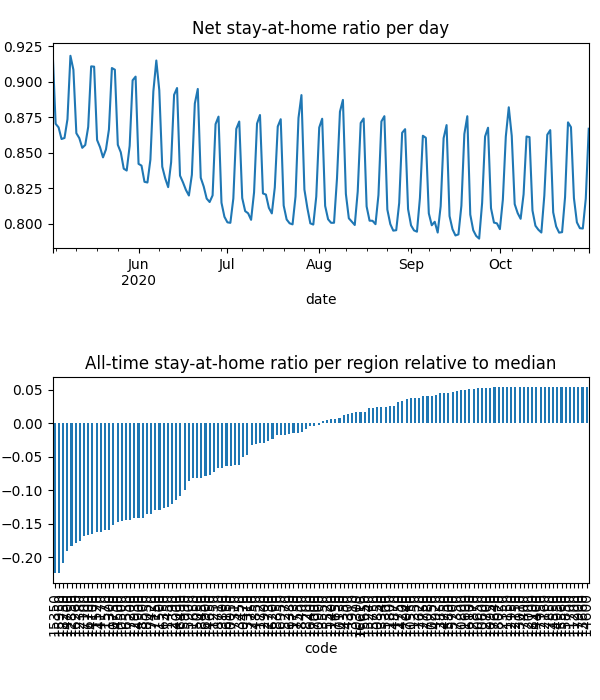

Values plotted in this chart, from the file beside it:
date, code, km, stay, weight, visit
2020-05-03, 10050, 8.381, 0.9469, 4.432814962136786e-05, 0.0
2020-05-03, 10130, 8.419, 0.9872, 1.8650499605231764e-05, 3.478126564451797e-05
2020-05-03, 10250, , 1.0, 1.5458730836584176e-05, 0.0
2020-05-03, 10300, 8.045, 0.9585, 6.819581322900159e-06, 0.0
2020-05-03, 10470, 8.159, 0.9576, 3.047895858181214e-05, 0.0
2020-05-03, 10500, 11.95, 0.8956, 0.0001887, 0.0525
2020-05-03, 10550, , 1.0, 1.6786246550981184e-05, 0.0
2020-05-03, 10600, , 1.0, 5.6051168739823215e-06, 0.0
2020-05-03, 10650, , 1.0, 7.4548427379266215e-06, 0.0
2020-05-03, 10750, 13.38, 0.89, 0.0003334, 0.07073
2020-05-03, 10800, , 1.0, 2.7429730783184795e-06, 0.0
2020-05-03, 10850, , 1.0, 3.825576204514916e-06, 9.938676024036547e-05
2020-05-03, 10900, 9.47, 0.9777, 4.222092140453955e-05, 0.001812
2020-05-03, 10950, , 1.0, 1.3729299433682104e-06, 0.0
2020-05-03, 11150, , 1.0, 1.202305701851352e-06, 0.0
2020-05-03, 11200, , 1.0, 3.650565167337438e-07, 0.0
2020-05-03, 11250, 8.292, 0.919, 1.1393705462265068e-05, 0.0
2020-05-03, 11300, 11, 0.8837, 2.8062381716486233e-05, 0.008739
2020-05-03, 11350, , 1.0, 1.8506641771768122e-05, 0.0
2020-05-03, 11400, 8.992, 0.9782, 8.00938886208619e-06, 0.0004299
2020-05-03, 11450, 15.22, 0.9054, 8.947084931607031e-05, 0.01291
2020-05-03, 11500, 15.05, 0.9021, 0.0001577, 0.02273
2020-05-03, 11520, 10.44, 0.8886, 5.288232779920288e-05, 0.01748
2020-05-03, 11570, 11.64, 0.8819, 0.0002904, 0.08633
2020-05-03, 11600, , 1.0, 1.6083153258040195e-06, 0.0
2020-05-03, 11650, 10.18, 0.9431, 0.0002083, 0.001041
2020-05-03, 11700, , 1.0, 5.674248031839714e-07, 0.0
2020-05-03, 11720, 9.862, 0.981, 5.4369165444276837e-05, 0.001433
2020-05-03, 11730, 9.645, 0.9911, 2.979473420675061e-05, 0.0
2020-05-03, 11750, , 1.0, 2.9879082293533596e-06, 0.0
2020-05-03, 11800, 8.438, 0.9971, 3.1672019936070546e-05, 0.0
2020-05-03, 12000, , 1.0, 2.112391399865788e-06, 0.0
2020-05-03, 12150, , 1.0, 1.684732642489915e-06, 0.0
2020-05-03, 12160, , 1.0, 6.670217441624167e-06, 0.0
2020-05-03, 12350, , 1.0, 7.343700796375264e-06, 0.0
2020-05-03, 12380, 12.68, 0.8724, 0.0002065, 0.07438
2020-05-03, 12390, 8.817, 0.9361, 4.0436572271446014e-05, 0.0
2020-05-03, 12700, , 1.0, 4.922366355797505e-06, 0.0
2020-05-03, 12730, , 1.0, 4.786509628916239e-06, 0.0
2020-05-03, 12750, , 1.0, 1.4418149618520567e-05, 0.0
2020-05-03, 12850, 12.22, 0.8741, 0.0001435, 0.04988
2020-05-03, 12870, , 1.0, 1.1059795705555599e-05, 0.0
2020-05-03, 12900, , 1.0, 5.603330452130468e-06, 0.0
2020-05-03, 12930, 11.51, 0.8855, 0.0001035, 0.02754
2020-05-03, 12950, , 1.0, 1.923176672805006e-06, 0.0
2020-05-03, 13010, , 1.0, 4.13661194377421e-06, 0.0
2020-05-03, 13310, 8.031, 0.9419, 2.1303898718680306e-05, 0.0
2020-05-03, 13340, , 1.0, 4.866574024048269e-06, 0.0
2020-05-03, 13450, 8.075, 0.9591, 2.339745086702695e-05, 0.0
2020-05-03, 13550, , 1.0, 7.3213478450432016e-06, 0.0
2020-05-03, 13660, , 1.0, 1.416578005151593e-06, 0.0
2020-05-03, 13800, 13.95, 0.9803, 4.9342181332713394e-05, 0.00158
2020-05-03, 13850, , 1.0, 2.007810842035591e-06, 0.0
2020-05-03, 13910, , 1.0, 1.0017172976250611e-05, 0.0
2020-05-03, 14000, 11.8, 0.9329, 7.703134698491116e-05, 0.01264
2020-05-03, 14100, 10.35, 0.89, 1.4958177272162835e-05, 0.00504
2020-05-03, 14170, 11.37, 0.8891, 0.0001434, 0.04502
2020-05-03, 14200, , 1.0, 1.0914007138002912e-05, 0.0
2020-05-03, 14300, , 1.0, 3.457455648301224e-06, 0.0
2020-05-03, 14350, , 1.0, 1.5032448453366582e-05, 0.0
... 23,236 more rows
